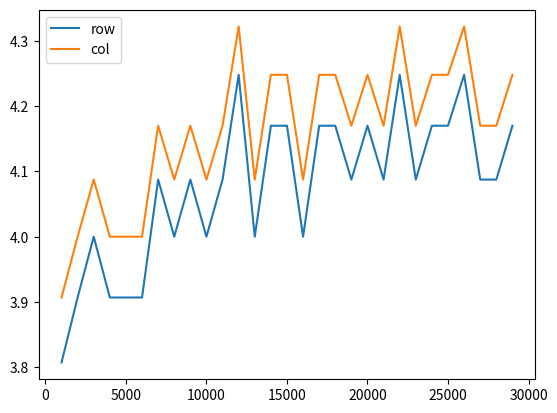

Generate this figure with matplotlib:
import math 
import matplotlib.pyplot as plt

import numpy as np

def estimate_n(table):
    """
    Takes: 2D numpy array representing an unlabeled dataset with rows as data points and columns as features.

    Returns: the approximated n for the dataset assuming 0% retrieval error

    Intuition: if the dataset contains less overlapping / complicated memories (orthogonal memories), n should be smaller because the hopfield net doesn't have to remember as many memories 
    but can extract features instead

    More thresholds => more complexity in the set => higher n required
    """
    row_sums = []
    column_sums = []

    for row in table:
        row_sums.append(np.sum(row))
    row_sums.sort(reverse=True)
    
    for column in np.transpose(table):
        column_sums.append(np.sum(column))

    column_sums.sort(reverse=True)

    #count thresholds in both
    row_thresholds = 1
    col_thresholds = 1
    
    curr_threshold = row_sums[0]
    for num in row_sums:
        if num != curr_threshold:
            curr_threshold = num
            row_thresholds = row_thresholds + 1
    
    curr_threshold = column_sums[0]
    for num in row_sums:
        if num != curr_threshold:
            curr_threshold = num
            col_thresholds = col_thresholds + 1

    return np.log(row_thresholds)/np.log(2), np.log(col_thresholds)/np.log(2)


row_thresholds = []
column_thresholds = []
datapoints = range(1_000,30_000,1_000)

for datapoint in datapoints:
    
    random = np.random.randint(0,2,datapoint) 
    randomarray = np.array(np.where(random == 0, -1, random), dtype=np.float64)

    
    arr = np.array([0.] * int(datapoint*0.8*3) + [1.] * int(datapoint*0.1*3) + [-1.] * int(datapoint*0.1*3)) # creates 1000 bits of noise for 48000 bits of data
    np.random.shuffle(arr) #shuffle noisy bitss
    d3_000 = np.tile(randomarray, 3)
    noisydata = np.where(arr == 0, d3_000, arr)

    noisyduplicateddata = np.reshape(np.concatenate((randomarray, noisydata)), (int(datapoint/25)*4,25))
        
    row, col = estimate_n(noisyduplicateddata)
    row_thresholds.append(row)
    column_thresholds.append(col)
    
plt.plot(datapoints, row_thresholds, label="row")
plt.plot(datapoints, column_thresholds, label="col")
plt.legend()
plt.show()
